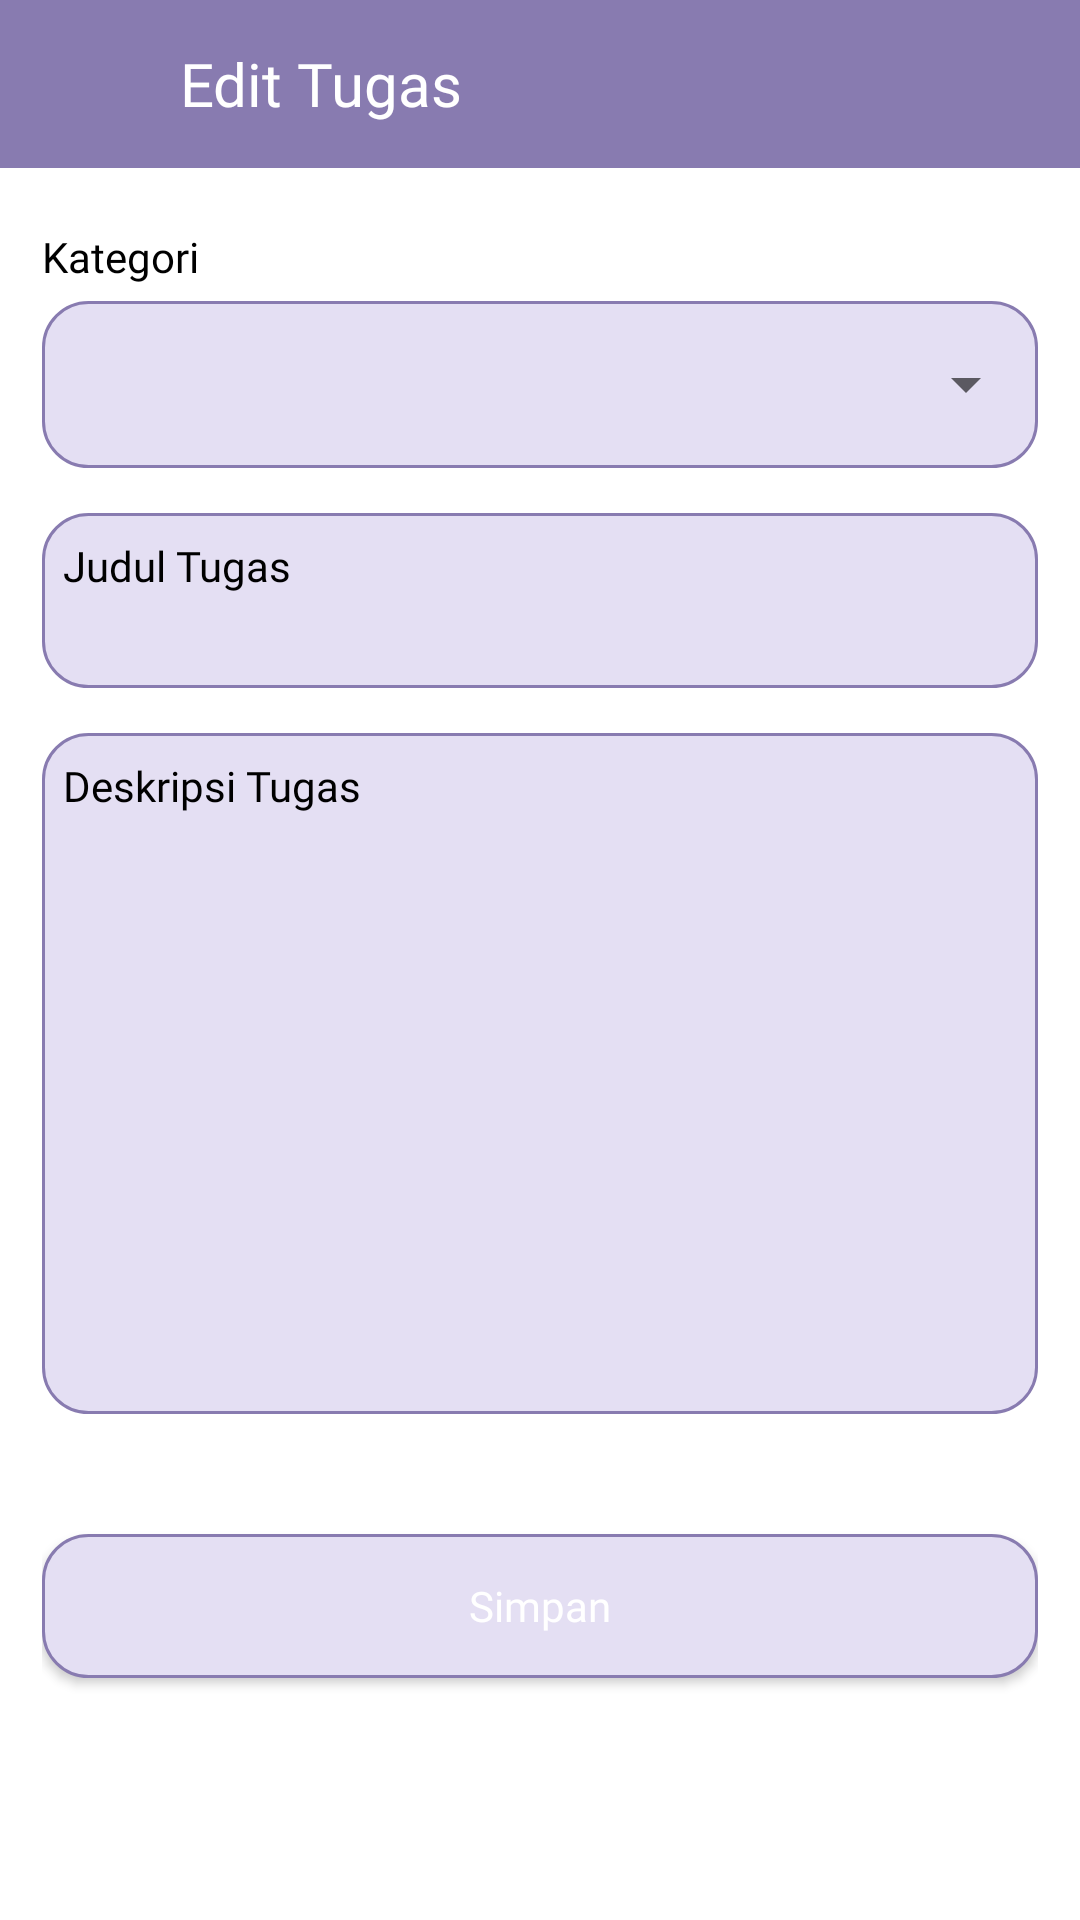

Produce the Android XML layout that renders to this screen, including the resource entries it uses.
<!-- AndroidManifest.xml: application theme Theme.TaskManagement -->
<!-- res/layout/fragment_edit.xml -->
<?xml version="1.0" encoding="utf-8"?>
<androidx.coordinatorlayout.widget.CoordinatorLayout xmlns:android="http://schemas.android.com/apk/res/android"
    xmlns:tools="http://schemas.android.com/tools"
    android:layout_width="match_parent"
    android:layout_height="match_parent"
    xmlns:app="http://schemas.android.com/apk/res-auto"
    tools:context=".fragments.EditFragment">

    <LinearLayout
        android:orientation="horizontal"
        android:background="@color/ungu"
        android:layout_width="match_parent"
        android:layout_height="?attr/actionBarSize">
        <ImageView
            android:id="@+id/btn_kembali"
            android:src="@drawable/ic_arrow_back"
            app:tint="@color/white"
            android:layout_gravity="center|start"
            android:layout_width="40dp"
            android:layout_height="40dp"/>
        <TextView
            android:text="Edit Tugas"
            android:layout_marginStart="20dp"
            android:layout_gravity="center"
            android:textColor="@color/white"
            android:textSize="20sp"
            android:fontFamily="@font/roboto_bold"
            android:layout_width="match_parent"
            android:layout_height="wrap_content"/>
    </LinearLayout>
    <ScrollView
        android:layout_marginTop="?attr/actionBarSize"
        android:layout_width="match_parent"
        android:layout_height="wrap_content"
        android:scrollbarSize="0dp">
        <LinearLayout
            android:layout_marginTop="20dp"
            android:layout_marginStart="14dp"
            android:layout_marginEnd="14dp"
            android:layout_width="match_parent"
            android:layout_height="wrap_content"
            android:orientation="vertical">

            <TextView
                android:text="Kategori"
                android:textSize="14sp"
                android:fontFamily="@font/roboto_bold"
                android:textColor="@color/black"
                android:layout_width="match_parent"
                android:layout_height="wrap_content"/>
            <com.google.android.material.textfield.TextInputLayout
                android:id="@+id/kat_tugas"
                style="@style/Widget.MaterialComponents.TextInputLayout.OutlinedBox.ExposedDropdownMenu"
                android:layout_width="match_parent"
                android:layout_height="wrap_content">

                <AutoCompleteTextView
                    android:id="@+id/dropdown_menu"
                    android:inputType="none"
                    android:layout_width="match_parent"
                    android:layout_height="wrap_content"
                    android:background="@drawable/rounded_edittext" />
            </com.google.android.material.textfield.TextInputLayout>

            <LinearLayout
                android:layout_marginTop="15dp"
                android:background="@drawable/rounded_edittext"
                android:layout_width="match_parent"
                android:layout_height="wrap_content"
                android:orientation="vertical">
                <TextView
                    android:text="Judul Tugas"
                    android:paddingTop="8dp"
                    android:paddingStart="7dp"
                    android:textSize="14sp"
                    android:fontFamily="@font/roboto_bold"
                    android:textColor="@color/black"
                    android:layout_width="match_parent"
                    android:layout_height="wrap_content"/>
                <com.google.android.material.textfield.TextInputEditText
                    android:id="@+id/judul_tugas"
                    android:paddingStart="7dp"
                    android:paddingEnd="7dp"
                    android:paddingBottom="15dp"
                    android:textSize="12sp"
                    android:fontFamily="@font/roboto"
                    android:textColor="@color/black"
                    android:background="@null"
                    android:layout_width="match_parent"
                    android:layout_height="wrap_content"/>
            </LinearLayout>
            <LinearLayout
                android:layout_marginTop="15dp"
                android:background="@drawable/rounded_edittext"
                android:layout_width="match_parent"
                android:layout_height="wrap_content"
                android:orientation="vertical">
                <TextView
                    android:text="Deskripsi Tugas"
                    android:paddingTop="8dp"
                    android:paddingStart="7dp"
                    android:textSize="14sp"
                    android:fontFamily="@font/roboto_bold"
                    android:textColor="@color/black"
                    android:layout_width="match_parent"
                    android:layout_height="wrap_content"/>
                <com.google.android.material.textfield.TextInputEditText
                    android:id="@+id/deskripsi_tugas"
                    android:paddingStart="7dp"
                    android:paddingEnd="7dp"
                    android:paddingBottom="15dp"
                    android:textSize="12sp"
                    android:gravity="start"
                    android:minHeight="200dp"
                    android:fontFamily="@font/roboto"
                    android:textColor="@color/black"
                    android:background="@null"
                    android:layout_width="match_parent"
                    android:layout_height="wrap_content"/>
            </LinearLayout>
            <Button
                android:id="@+id/btn_simpan"
                android:text="Simpan"
                android:textColor="@color/white"
                android:textAllCaps="false"
                android:layout_marginTop="40dp"
                android:layout_marginBottom="40dp"
                android:fontFamily="@font/roboto"
                android:textSize="14sp"
                android:background="@drawable/rounded_edittext"
                android:layout_width="match_parent"
                android:layout_height="wrap_content"/>
        </LinearLayout>
    </ScrollView>
</androidx.coordinatorlayout.widget.CoordinatorLayout>
<!-- resources referenced by this layout -->
<resources>
  <color name="black">#FF000000</color>
  <color name="ungu">#887BB0</color>
  <color name="white">#FFFFFFFF</color>
  <!-- drawable rounded_edittext (drawable) -->
  <?xml version="1.0" encoding="utf-8"?>
  <shape xmlns:android="http://schemas.android.com/apk/res/android"
      android:shape="rectangle">
  
      <solid android:color="@color/ungu2"/>
      <corners android:radius="15dp"/>
      <stroke android:width="1dip" android:color="@color/ungu"/>
  </shape>
  <style name="Theme.TaskManagement" parent="Theme.MaterialComponents.Light.NoActionBar">
          <item name="android:forceDarkAllowed" tools:targetApi="q">false</item>
          
          <item name="colorPrimary">@color/ungu</item>
          <item name="colorPrimaryVariant">@color/ungu</item>
          <item name="colorOnPrimary">@color/white</item>
          
          <item name="colorSecondary">@color/teal_200</item>
          <item name="colorSecondaryVariant">@color/teal_700</item>
          <item name="colorOnSecondary">@color/black</item>
          
          <item name="android:statusBarColor">?attr/colorPrimaryVariant</item>
          
      </style>
  <color name="ungu2">#E4DFF3</color>
  <color name="teal_200">#FF03DAC5</color>
  <color name="teal_700">#FF018786</color>
</resources>
